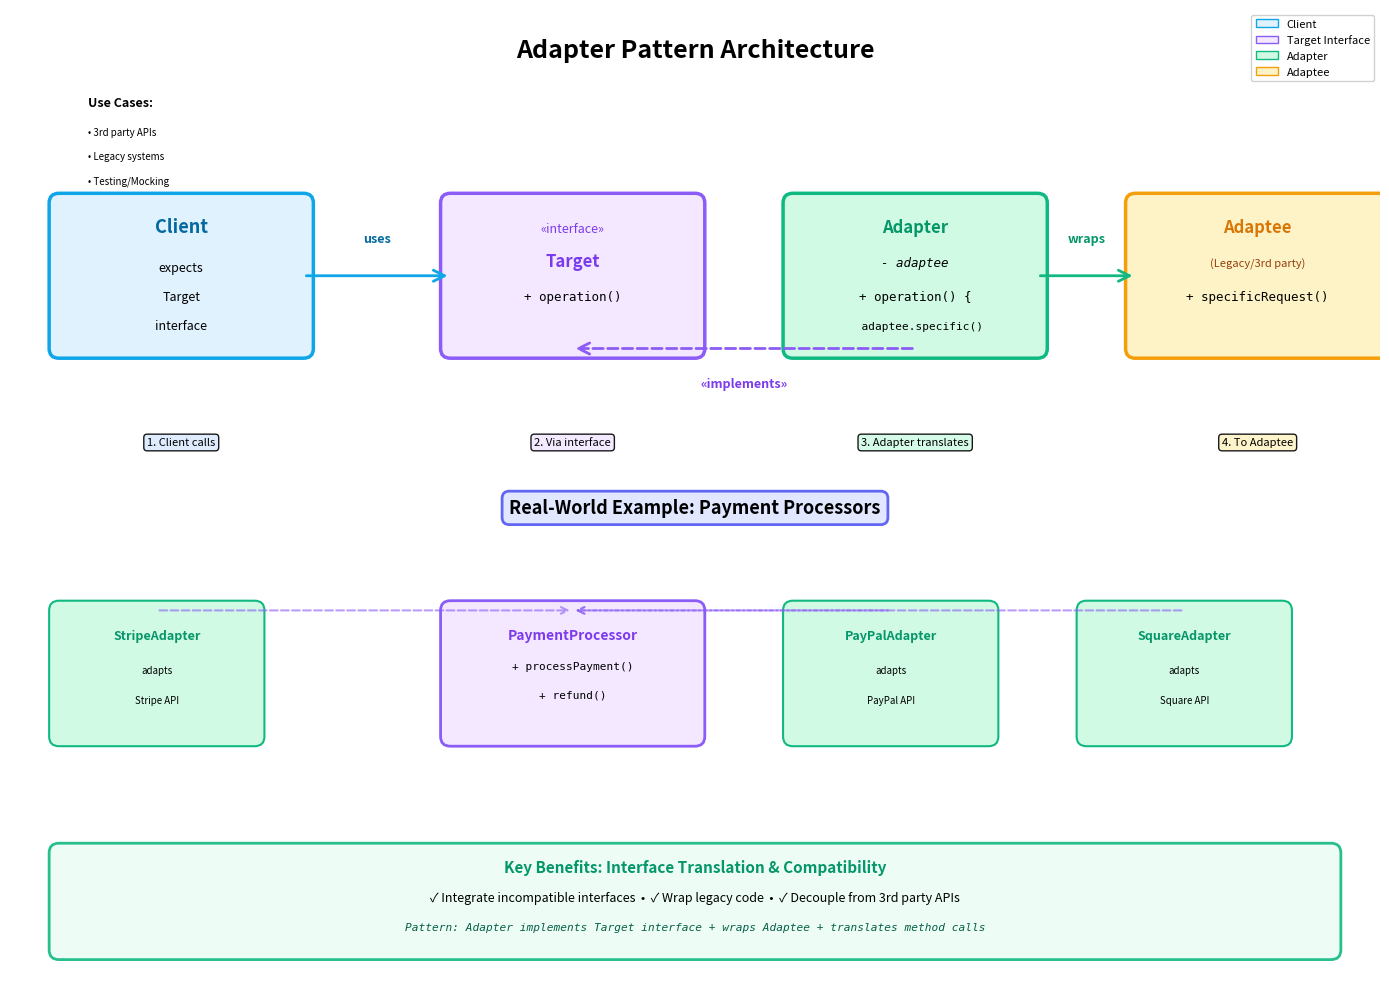

Generate this figure with matplotlib: (Note: this script raises an exception after producing the figure.)
#!/usr/bin/env python3
# ./build/diagrams/adapter_pattern.py
import matplotlib.pyplot as plt
import matplotlib.patches as mpatches
from matplotlib.patches import FancyBboxPatch, FancyArrowPatch, Rectangle
import numpy as np

fig, ax = plt.subplots(1, 1, figsize=(14, 10))
ax.set_xlim(0, 14)
ax.set_ylim(0, 10)
ax.axis('off')

# Title
ax.text(7, 9.5, 'Adapter Pattern Architecture', 
        fontsize=18, fontweight='bold', ha='center')

# Client
client_box = FancyBboxPatch((0.5, 6.5), 2.5, 1.5, 
                             boxstyle="round,pad=0.1", 
                             edgecolor='#0ea5e9', 
                             facecolor='#e0f2fe', 
                             linewidth=2.5)
ax.add_patch(client_box)
ax.text(1.75, 7.7, 'Client', fontsize=13, fontweight='bold', ha='center', color='#0369a1')
ax.text(1.75, 7.3, 'expects', fontsize=9, ha='center', style='italic')
ax.text(1.75, 7, 'Target', fontsize=9, ha='center', style='italic')
ax.text(1.75, 6.7, 'interface', fontsize=9, ha='center', style='italic')

# Target Interface
target_box = FancyBboxPatch((4.5, 6.5), 2.5, 1.5, 
                             boxstyle="round,pad=0.1", 
                             edgecolor='#8b5cf6', 
                             facecolor='#f3e8ff', 
                             linewidth=2.5)
ax.add_patch(target_box)
ax.text(5.75, 7.7, '«interface»', fontsize=9, ha='center', style='italic', color='#7c3aed')
ax.text(5.75, 7.35, 'Target', fontsize=12, fontweight='bold', ha='center', color='#7c3aed')
ax.text(5.75, 7, '+ operation()', fontsize=9, ha='center', family='monospace')

# Adapter
adapter_box = FancyBboxPatch((8, 6.5), 2.5, 1.5, 
                              boxstyle="round,pad=0.1", 
                              edgecolor='#10b981', 
                              facecolor='#d1fae5', 
                              linewidth=2.5)
ax.add_patch(adapter_box)
ax.text(9.25, 7.7, 'Adapter', fontsize=12, fontweight='bold', ha='center', color='#059669')
ax.text(9.25, 7.35, '- adaptee', fontsize=9, ha='center', family='monospace', style='italic')
ax.text(9.25, 7, '+ operation() {', fontsize=9, ha='center', family='monospace')
ax.text(9.25, 6.7, '  adaptee.specific()', fontsize=8, ha='center', family='monospace')

# Adaptee (Incompatible interface)
adaptee_box = FancyBboxPatch((11.5, 6.5), 2.5, 1.5, 
                              boxstyle="round,pad=0.1", 
                              edgecolor='#f59e0b', 
                              facecolor='#fef3c7', 
                              linewidth=2.5)
ax.add_patch(adaptee_box)
ax.text(12.75, 7.7, 'Adaptee', fontsize=12, fontweight='bold', ha='center', color='#d97706')
ax.text(12.75, 7.35, '(Legacy/3rd party)', fontsize=8, ha='center', style='italic', color='#92400e')
ax.text(12.75, 7, '+ specificRequest()', fontsize=9, ha='center', family='monospace')

# Arrow: Client uses Target
arrow_client_target = FancyArrowPatch((3, 7.25), (4.5, 7.25), 
                                       arrowstyle='->', mutation_scale=20, 
                                       linewidth=2, color='#0ea5e9')
ax.add_patch(arrow_client_target)
ax.text(3.75, 7.6, 'uses', fontsize=9, ha='center', fontweight='bold', color='#0369a1')

# Arrow: Adapter implements Target (dashed)
arrow_implements = FancyArrowPatch((9.25, 6.5), (5.75, 6.5), 
                                    arrowstyle='->', mutation_scale=20, 
                                    linewidth=2, color='#8b5cf6', 
                                    linestyle='dashed')
ax.add_patch(arrow_implements)
ax.text(7.5, 6.1, '«implements»', fontsize=9, ha='center', 
        style='italic', color='#7c3aed', fontweight='bold')

# Arrow: Adapter wraps Adaptee (composition)
arrow_wraps = FancyArrowPatch((10.5, 7.25), (11.5, 7.25), 
                               arrowstyle='->', mutation_scale=20, 
                               linewidth=2, color='#10b981')
ax.add_patch(arrow_wraps)
ax.text(11, 7.6, 'wraps', fontsize=9, ha='center', fontweight='bold', color='#059669')

# Real-world example section (Payment Processors)
example_y = 4

# Example Title
ax.text(7, example_y + 0.8, 'Real-World Example: Payment Processors', 
        fontsize=13, fontweight='bold', ha='center', 
        bbox=dict(boxstyle='round,pad=0.4', facecolor='#e0e7ff', edgecolor='#6366f1', linewidth=2))

# PaymentProcessor interface (Target)
payment_interface = FancyBboxPatch((4.5, example_y - 1.5), 2.5, 1.3, 
                                    boxstyle="round,pad=0.1", 
                                    edgecolor='#8b5cf6', 
                                    facecolor='#f3e8ff', 
                                    linewidth=2)
ax.add_patch(payment_interface)
ax.text(5.75, example_y - 0.5, 'PaymentProcessor', fontsize=10, fontweight='bold', ha='center', color='#7c3aed')
ax.text(5.75, example_y - 0.8, '+ processPayment()', fontsize=8, ha='center', family='monospace')
ax.text(5.75, example_y - 1.1, '+ refund()', fontsize=8, ha='center', family='monospace')

# StripeAdapter
stripe_adapter = FancyBboxPatch((0.5, example_y - 1.5), 2, 1.3, 
                                 boxstyle="round,pad=0.1", 
                                 edgecolor='#10b981', 
                                 facecolor='#d1fae5', 
                                 linewidth=1.5)
ax.add_patch(stripe_adapter)
ax.text(1.5, example_y - 0.5, 'StripeAdapter', fontsize=9, fontweight='bold', ha='center', color='#059669')
ax.text(1.5, example_y - 0.85, 'adapts', fontsize=7, ha='center', style='italic')
ax.text(1.5, example_y - 1.15, 'Stripe API', fontsize=7, ha='center', style='italic')

# PayPalAdapter
paypal_adapter = FancyBboxPatch((8, example_y - 1.5), 2, 1.3, 
                                 boxstyle="round,pad=0.1", 
                                 edgecolor='#10b981', 
                                 facecolor='#d1fae5', 
                                 linewidth=1.5)
ax.add_patch(paypal_adapter)
ax.text(9, example_y - 0.5, 'PayPalAdapter', fontsize=9, fontweight='bold', ha='center', color='#059669')
ax.text(9, example_y - 0.85, 'adapts', fontsize=7, ha='center', style='italic')
ax.text(9, example_y - 1.15, 'PayPal API', fontsize=7, ha='center', style='italic')

# SquareAdapter
square_adapter = FancyBboxPatch((11, example_y - 1.5), 2, 1.3, 
                                 boxstyle="round,pad=0.1", 
                                 edgecolor='#10b981', 
                                 facecolor='#d1fae5', 
                                 linewidth=1.5)
ax.add_patch(square_adapter)
ax.text(12, example_y - 0.5, 'SquareAdapter', fontsize=9, fontweight='bold', ha='center', color='#059669')
ax.text(12, example_y - 0.85, 'adapts', fontsize=7, ha='center', style='italic')
ax.text(12, example_y - 1.15, 'Square API', fontsize=7, ha='center', style='italic')

# Implement arrows
for x_pos in [1.5, 9, 12]:
    arrow = FancyArrowPatch((x_pos, example_y - 0.2), (5.75, example_y - 0.2), 
                             arrowstyle='->', mutation_scale=12, 
                             linewidth=1.5, color='#8b5cf6', 
                             linestyle='dashed', alpha=0.6)
    ax.add_patch(arrow)

# Benefits box
benefits_box = FancyBboxPatch((0.5, 0.3), 13, 1, 
                               boxstyle="round,pad=0.1", 
                               edgecolor='#10b981', 
                               facecolor='#ecfdf5', 
                               linewidth=2, alpha=0.9)
ax.add_patch(benefits_box)
ax.text(7, 1.1, 'Key Benefits: Interface Translation & Compatibility', 
        fontsize=11, fontweight='bold', ha='center', color='#059669')
ax.text(7, 0.8, '✓ Integrate incompatible interfaces  •  ✓ Wrap legacy code  •  ✓ Decouple from 3rd party APIs', 
        fontsize=9, ha='center')
ax.text(7, 0.5, 'Pattern: Adapter implements Target interface + wraps Adaptee + translates method calls', 
        fontsize=8, ha='center', family='monospace', style='italic', color='#065f46')

# Annotations
ax.text(1.75, 5.5, '1. Client calls', fontsize=8, ha='center', 
        bbox=dict(boxstyle='round,pad=0.3', facecolor='#dbeafe', alpha=0.9))
ax.text(5.75, 5.5, '2. Via interface', fontsize=8, ha='center', 
        bbox=dict(boxstyle='round,pad=0.3', facecolor='#f3e8ff', alpha=0.9))
ax.text(9.25, 5.5, '3. Adapter translates', fontsize=8, ha='center', 
        bbox=dict(boxstyle='round,pad=0.3', facecolor='#d1fae5', alpha=0.9))
ax.text(12.75, 5.5, '4. To Adaptee', fontsize=8, ha='center', 
        bbox=dict(boxstyle='round,pad=0.3', facecolor='#fef3c7', alpha=0.9))

# Use Case annotation
ax.text(0.8, 9, 'Use Cases:', fontsize=9, fontweight='bold', ha='left')
ax.text(0.8, 8.7, '• 3rd party APIs', fontsize=7, ha='left')
ax.text(0.8, 8.45, '• Legacy systems', fontsize=7, ha='left')
ax.text(0.8, 8.2, '• Testing/Mocking', fontsize=7, ha='left')

# Legend
legend_elements = [
    mpatches.Patch(facecolor='#e0f2fe', edgecolor='#0ea5e9', label='Client'),
    mpatches.Patch(facecolor='#f3e8ff', edgecolor='#8b5cf6', label='Target Interface'),
    mpatches.Patch(facecolor='#d1fae5', edgecolor='#10b981', label='Adapter'),
    mpatches.Patch(facecolor='#fef3c7', edgecolor='#f59e0b', label='Adaptee'),
]
ax.legend(handles=legend_elements, loc='upper right', fontsize=8, framealpha=0.9)

plt.tight_layout()
plt.savefig('docs/images/adapter_pattern.png', dpi=300, bbox_inches='tight')
print("Adapter Pattern diagram saved to docs/images/adapter_pattern.png")

